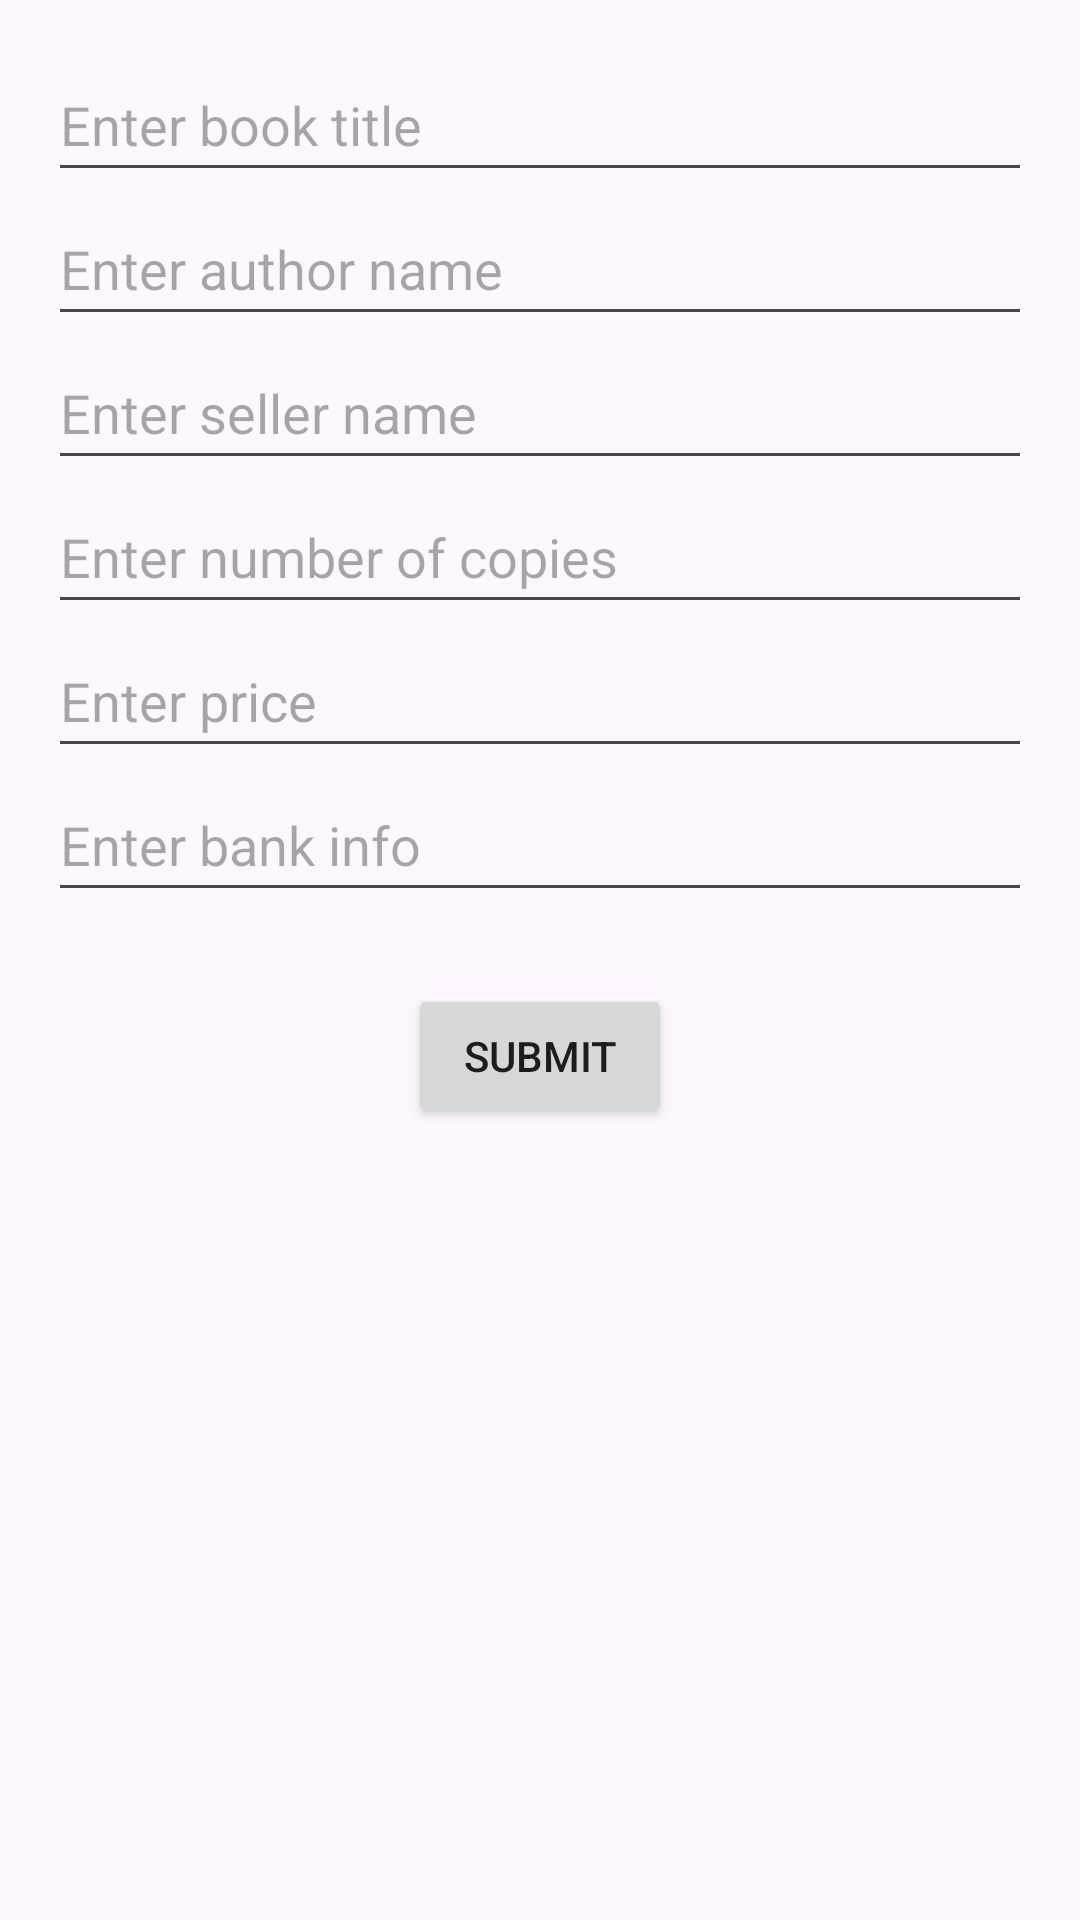

Reconstruct the res/layout file that produces this screen, plus the resources it refers to.
<!-- AndroidManifest.xml: application theme Theme.TextbookSaleApp -->
<!-- res/layout/activity_listing.xml -->
<?xml version="1.0" encoding="utf-8"?>
<ScrollView 
    xmlns:android="http://schemas.android.com/apk/res/android"
    xmlns:app="http://schemas.android.com/apk/res-auto"
    android:layout_width="match_parent"
    android:layout_height="match_parent"
    android:padding="16dp">

    <LinearLayout
        android:orientation="vertical"
        android:layout_width="match_parent"
        android:layout_height="wrap_content"
        android:gravity="center_horizontal">

        <EditText
            android:id="@+id/etTitle"
            android:hint="@string/title_hint"
            android:layout_width="match_parent"
            android:layout_height="wrap_content"
            android:minHeight="48dp"
            android:inputType="text" />

        <EditText
            android:id="@+id/etAuthor"
            android:hint="@string/author_hint"
            android:layout_width="match_parent"
            android:layout_height="wrap_content"
            android:minHeight="48dp"
            android:inputType="text" />

        <EditText
            android:id="@+id/etSeller"
            android:hint="@string/seller_hint"
            android:layout_width="match_parent"
            android:layout_height="wrap_content"
            android:minHeight="48dp"
            android:inputType="textPersonName" />

        <EditText
            android:id="@+id/etCopies"
            android:hint="@string/copies_hint"
            android:layout_width="match_parent"
            android:layout_height="wrap_content"
            android:minHeight="48dp"
            android:inputType="number" />

        <EditText
            android:id="@+id/etPrice"
            android:hint="@string/price_hint"
            android:layout_width="match_parent"
            android:layout_height="wrap_content"
            android:minHeight="48dp"
            android:inputType="numberDecimal" />

        <EditText
            android:id="@+id/etBankInfo"
            android:hint="@string/bank_info_hint"
            android:layout_width="match_parent"
            android:layout_height="wrap_content"
            android:minHeight="48dp"
            android:inputType="text" />

        <Button
            android:id="@+id/btnSubmit"
            android:text="@string/submit_button"
            android:layout_width="wrap_content"
            android:layout_height="wrap_content"
            android:layout_marginTop="24dp"
            android:minHeight="48dp" />
            
    </LinearLayout>
</ScrollView>
<!-- resources referenced by this layout -->
<resources>
  <string name="author_hint">Enter author name</string>
  <string name="bank_info_hint">Enter bank info</string>
  <string name="copies_hint">Enter number of copies</string>
  <string name="price_hint">Enter price</string>
  <string name="seller_hint">Enter seller name</string>
  <string name="submit_button">Submit</string>
  <string name="title_hint">Enter book title</string>
  <style name="Theme.TextbookSaleApp" parent="Base.Theme.TextbookSaleApp" />
  <style name="Base.Theme.TextbookSaleApp" parent="Theme.Material3.DayNight.NoActionBar">
          
          
      </style>
</resources>
